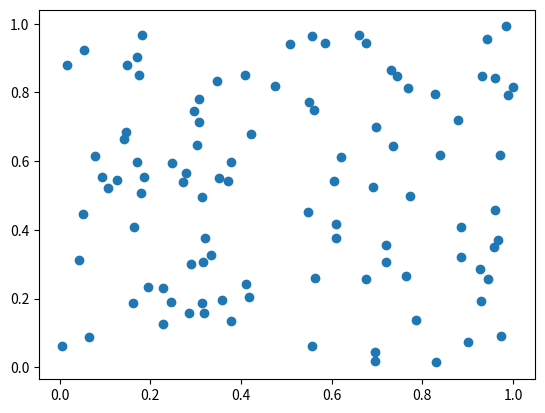

Write the Python code that produced this figure.
import matplotlib.pyplot as plt
import numpy as np

X = np.random.rand(100)
Y = np.random.rand(100)
plt.scatter(X, Y)
plt.show()
